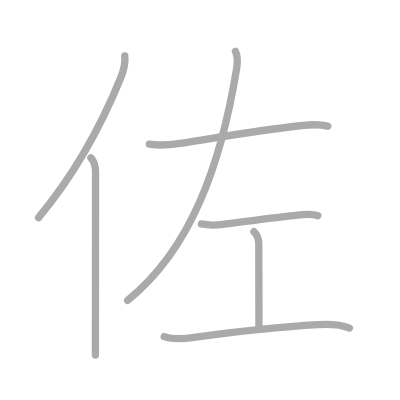
t = 0.00 s
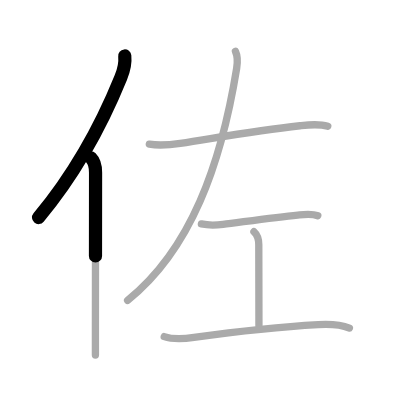
t = 1.50 s
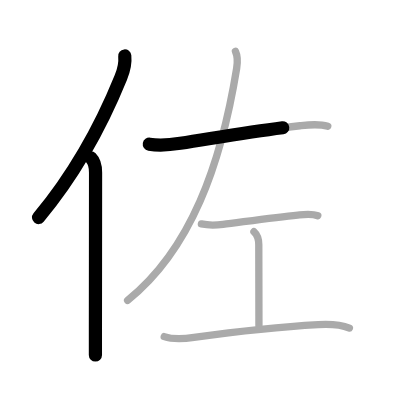
t = 2.75 s
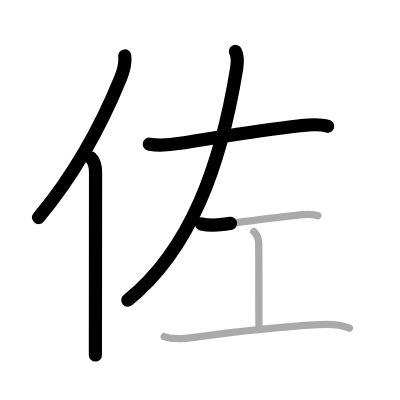
t = 4.25 s
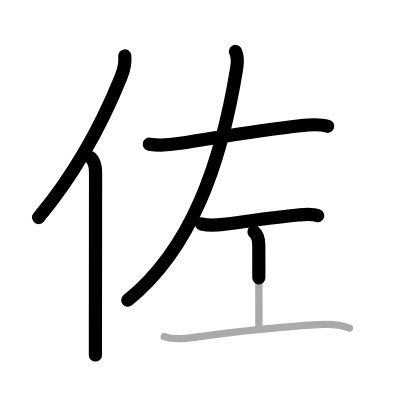
t = 5.50 s
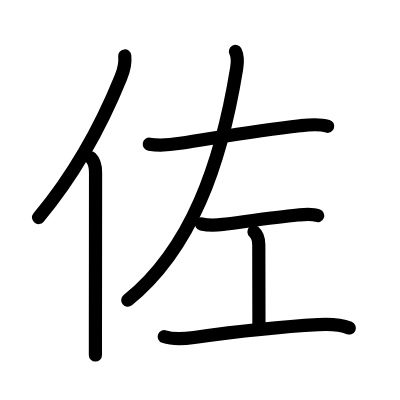
t = 7.00 s

The animated SVG that drew these frames (rendered in a browser with its animation timeline set to each time). Animation: 7 SMIL elements (animate=7); one cycle of 7.00 s.

<?xml version="1.0" standalone="no"?>
<!DOCTYPE svg PUBLIC "-//W3C//DTD SVG 1.1//EN"   "http://www.w3.org/Graphics/SVG/1.1/DTD/svg11.dtd">
<svg width="400px" height="400px"  version="1.1" xmlns="http://www.w3.org/2000/svg">
  <defs>
    <marker id="Triangle" viewBox="0 0 10 10" refX="0" refY="5" markerUnits="strokeWidth" markerWidth="3" style="stroke-opacity:0%;fill:#aaaaaa;" markerHeight="2" orient="auto">
      <path d="M 0 0 L 10 5 L 0 10 z" />
    </marker>
    
    <marker id="Arrow" viewBox="0 0 10 10" refX="5" refY="5" markerUnits="strokeWidth" markerWidth="1.8" style="stroke-opacity:0%;fill:#770000;" markerHeight="2" orient="auto">
      <path d="M 0 4 L 6 4 L 4 1 L 10 5 L 4 9 L 6 6 L 0 6 z" />
        <circle cx="5" cy="5" r="5" />
      </marker>
    
    <marker id="TriangleRed" viewBox="0 0 10 10" refX="0" refY="5" markerUnits="strokeWidth" markerWidth="3" style="stroke-opacity:0%;fill:#CC0000;" markerHeight="2" orient="auto">
      <path d="M 0 0 L 10 5 L 0 10 z" />
    </marker>
    
    <marker id="ArrowRed" viewBox="0 0 10 10" refX="5" refY="5" markerUnits="strokeWidth" markerWidth="1.8" style="stroke-opacity:0%;fill:#CC0000;" markerHeight="2" orient="auto">
      <path d="M 0 4 L 6 4 L 4 1 L 10 5 L 4 9 L 6 6 L 0 6 z" />
        <circle cx="5" cy="5" r="5" />
      </marker>
    
  </defs>
  
  <path style="fill:#ffffff; fill-opacity:100%; fill-rule:evenodd; stroke-width:0;" d="M 0 0 L 400px 0 L 400px 400px L 0 400px L 0 0" />

  <g transform="scale(3.6697247706422 3.6697247706422)">
<path style="fill:none; fill-opacity:0%; fill-rule:evenodd; stroke:#aaaaaa; stroke-opacity:100%; stroke-width: 1.5pt; stroke-linejoin:round; stroke-linecap:round;" d="M34 15.25c0.23 2.17-0.31 4.01-1.07 5.87C28.12 32.98 21.38 46.25 10.5 59.29"></path>
<path style="fill:none; fill-opacity:0%; fill-rule:evenodd; stroke:#aaaaaa; stroke-opacity:100%; stroke-width: 1.5pt; stroke-linejoin:round; stroke-linecap:round;" d="M24.78 43c0.98 0.98 1.26 2.25 1.26 3.98C26.04 57 26.01 77.13 26 89.5c0 3.08 0 5.6 0 7.25"></path>
<path style="fill:none; fill-opacity:0%; fill-rule:evenodd; stroke:#aaaaaa; stroke-opacity:100%; stroke-width: 1.5pt; stroke-linejoin:round; stroke-linecap:round;" d="M40.69 39.29c2.94 0.49 5.5 0.22 8.44-0.23c10.87-1.68 20.55-3.45 32.62-4.79c2.58-0.29 5.04-0.61 7.57 0.14"></path>
<path style="fill:none; fill-opacity:0%; fill-rule:evenodd; stroke:#aaaaaa; stroke-opacity:100%; stroke-width: 1.5pt; stroke-linejoin:round; stroke-linecap:round;" d="M64.16 14c0.71 1.5 0.58 3.08 0.33 4.62C60.25 44.75 52 68 34.77 81.84"></path>
<path style="fill:none; fill-opacity:0%; fill-rule:evenodd; stroke:#aaaaaa; stroke-opacity:100%; stroke-width: 1.5pt; stroke-linejoin:round; stroke-linecap:round;" d="M54.88 61.03c2.25 0.47 4.28 0.31 5.89 0.11c4.93-0.61 14.03-1.94 20.36-2.54c1.69-0.16 3.82-0.46 5.46 0.19"></path>
<path style="fill:none; fill-opacity:0%; fill-rule:evenodd; stroke:#aaaaaa; stroke-opacity:100%; stroke-width: 1.5pt; stroke-linejoin:round; stroke-linecap:round;" d="M69.2 63.15c1.16 1.04 1.32 2.1 1.32 3.56c0 5.82 0.04 15.66 0.04 22"></path>
<path style="fill:none; fill-opacity:0%; fill-rule:evenodd; stroke:#aaaaaa; stroke-opacity:100%; stroke-width: 1.5pt; stroke-linejoin:round; stroke-linecap:round;" d="M44.75 91.73c2.41 0.83 5.67 0.58 8.12 0.23c11.26-1.58 23.88-2.96 33.88-3.5c2.87-0.16 5.72-0.17 8.46 0.93"></path>

<path style="fill:none; fill-opacity:0%; fill-rule:evenodd; stroke:#000000; stroke-opacity:100%; stroke-width: 2.7pt; stroke-linejoin:round; stroke-linecap:round;" d="M34 15.25c0.23 2.17-0.31 4.01-1.07 5.87C28.12 32.98 21.38 46.25 10.5 59.29" pathLength="100" stroke-dashoffset="100" stroke-dasharray="100 105"><animate id="dashAnim1" attributeName="stroke-dashoffset" from="100" to="0" dur="1s" calcMode="linear" fill="freeze"/></path>
<path style="fill:none; fill-opacity:0%; fill-rule:evenodd; stroke:#000000; stroke-opacity:100%; stroke-width: 2.7pt; stroke-linejoin:round; stroke-linecap:round;" d="M24.78 43c0.98 0.98 1.26 2.25 1.26 3.98C26.04 57 26.01 77.13 26 89.5c0 3.08 0 5.6 0 7.25" pathLength="100" stroke-dashoffset="100" stroke-dasharray="100 105"><animate id="dashAnim2" attributeName="stroke-dashoffset" from="100" to="0" dur="1s" calcMode="linear" begin="dashAnim1.end" fill="freeze"/></path>
<path style="fill:none; fill-opacity:0%; fill-rule:evenodd; stroke:#000000; stroke-opacity:100%; stroke-width: 2.7pt; stroke-linejoin:round; stroke-linecap:round;" d="M40.69 39.29c2.94 0.49 5.5 0.22 8.44-0.23c10.87-1.68 20.55-3.45 32.62-4.79c2.58-0.29 5.04-0.61 7.57 0.14" pathLength="100" stroke-dashoffset="100" stroke-dasharray="100 105"><animate id="dashAnim3" attributeName="stroke-dashoffset" from="100" to="0" dur="1s" calcMode="linear" begin="dashAnim2.end" fill="freeze"/></path>
<path style="fill:none; fill-opacity:0%; fill-rule:evenodd; stroke:#000000; stroke-opacity:100%; stroke-width: 2.7pt; stroke-linejoin:round; stroke-linecap:round;" d="M64.16 14c0.71 1.5 0.58 3.08 0.33 4.62C60.25 44.75 52 68 34.77 81.84" pathLength="100" stroke-dashoffset="100" stroke-dasharray="100 105"><animate id="dashAnim4" attributeName="stroke-dashoffset" from="100" to="0" dur="1s" calcMode="linear" begin="dashAnim3.end" fill="freeze"/></path>
<path style="fill:none; fill-opacity:0%; fill-rule:evenodd; stroke:#000000; stroke-opacity:100%; stroke-width: 2.7pt; stroke-linejoin:round; stroke-linecap:round;" d="M54.88 61.03c2.25 0.47 4.28 0.31 5.89 0.11c4.93-0.61 14.03-1.94 20.36-2.54c1.69-0.16 3.82-0.46 5.46 0.19" pathLength="100" stroke-dashoffset="100" stroke-dasharray="100 105"><animate id="dashAnim5" attributeName="stroke-dashoffset" from="100" to="0" dur="1s" calcMode="linear" begin="dashAnim4.end" fill="freeze"/></path>
<path style="fill:none; fill-opacity:0%; fill-rule:evenodd; stroke:#000000; stroke-opacity:100%; stroke-width: 2.7pt; stroke-linejoin:round; stroke-linecap:round;" d="M69.2 63.15c1.16 1.04 1.32 2.1 1.32 3.56c0 5.82 0.04 15.66 0.04 22" pathLength="100" stroke-dashoffset="100" stroke-dasharray="100 105"><animate id="dashAnim6" attributeName="stroke-dashoffset" from="100" to="0" dur="1s" calcMode="linear" begin="dashAnim5.end" fill="freeze"/></path>
<path style="fill:none; fill-opacity:0%; fill-rule:evenodd; stroke:#000000; stroke-opacity:100%; stroke-width: 2.7pt; stroke-linejoin:round; stroke-linecap:round;" d="M44.75 91.73c2.41 0.83 5.67 0.58 8.12 0.23c11.26-1.58 23.88-2.96 33.88-3.5c2.87-0.16 5.72-0.17 8.46 0.93" pathLength="100" stroke-dashoffset="100" stroke-dasharray="100 105"><animate id="dashAnim7" attributeName="stroke-dashoffset" from="100" to="0" dur="1s" calcMode="linear" begin="dashAnim6.end" fill="freeze"/></path>

</g>

</svg>  
          
